Run: headless pygame with SDL's dummy video driver; simulated clock (each Clock.tick advances the game by its frame time, no real sleeping); random seed 0; keys injected as events and as key.get_pressed() state; no mouse input.
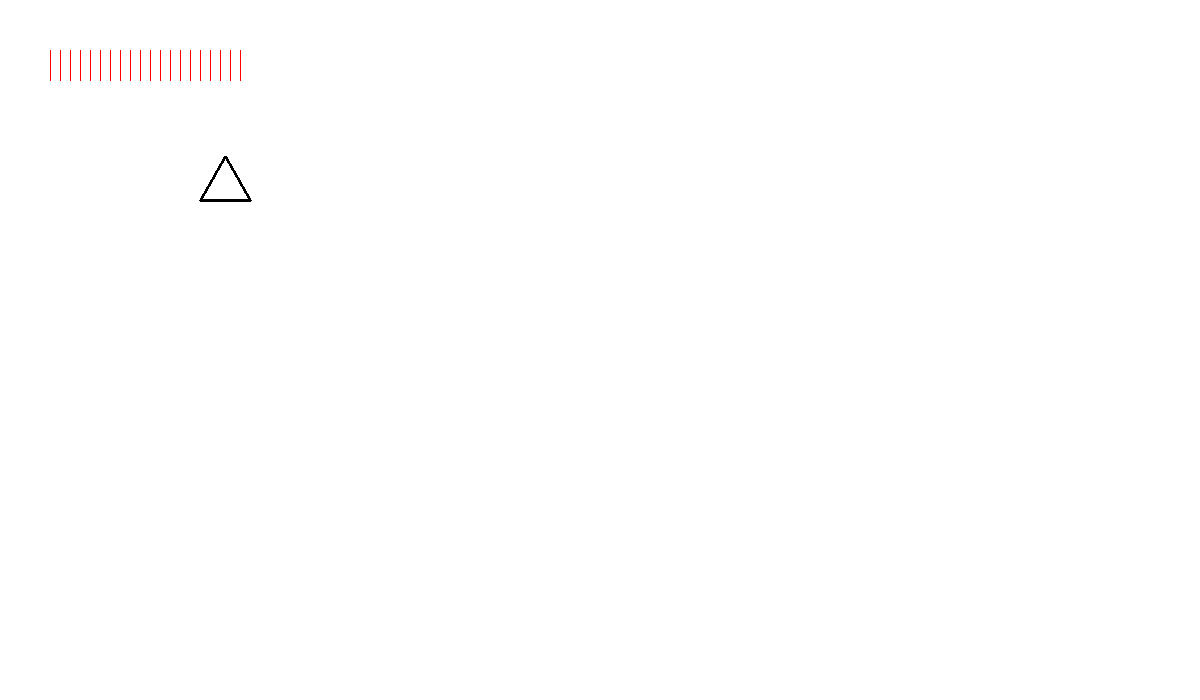
Frame 1 of 4 · flips 1–60 · no input
Frame 2 of 4 · flips 61–180 · tapped SPACE, RETURN · held RIGHT (→), D · screen unchanged from frame 1, image omitted
Frame 3 of 4 · flips 181–300 · held DOWN (↓), S · screen unchanged from frame 2, image omitted
Frame 4 of 4 · flips 301–420 · held LEFT (←), A, UP (↑), W · screen unchanged from frame 3, image omitted

The pygame program that drew these frames:

import pygame
import sys
import math


def draw_parallel_vertical_lines(screen, starting_point, number_of_lines, line_length, distance_between_lines):
    start_x = starting_point[0]
    start_y = starting_point[1]

    line_color = pygame.Color('red')

    for i in range(number_of_lines):
        line_x_position_offset = i * distance_between_lines
        pygame.draw.line(screen, line_color, (start_x + line_x_position_offset, start_y),
                         (start_x + line_x_position_offset, start_y + line_length))


def draw_equilateral_triangle(screen, lower_left_point, triangle_width):
    triangle_point_list = []
    triangle_point_list.append(lower_left_point)

    lower_left_point_x = lower_left_point[0]
    lower_left_point_y = lower_left_point[1]

    lower_right_point = (lower_left_point_x + triangle_width, lower_left_point_y)
    triangle_point_list.append(lower_right_point)

    height = math.sqrt(triangle_width ** 2 - (triangle_width // 2) ** 2)
    top_triangle_lower_left_point = (lower_left_point_x + (triangle_width // 2), lower_left_point_y - height)
    triangle_point_list.append(top_triangle_lower_left_point)

    triangle_border_width = 3

    pygame.draw.polygon(screen, pygame.Color("black"), triangle_point_list, triangle_border_width)


def draw_concentric_circles(screen, number_of_concentric_circles, center_point, radius):
    circle_color = pygame.Color('blue')

    for i in range(1, number_of_concentric_circles + 1):
        pygame.draw.circle(screen, circle_color, center_point, radius * i, 1)


def draw_triangle_pyramid(screen, lower_left_point, triangle_width):
    height = math.sqrt(triangle_width**2 - (triangle_width // 2)**2)

    lower_right_trianagle_lower_left_point = (lower_left_point[0] + triangle_width, lower_left_point[1])
    upper_triangle_lower_left_point = (lower_left_point[0] + (triangle_width // 2), lower_left_point[1] - height)

    draw_equilateral_triangle(screen, lower_left_point, triangle_width)
    draw_equilateral_triangle(screen, lower_right_trianagle_lower_left_point, triangle_width)
    draw_equilateral_triangle(screen, upper_triangle_lower_left_point, triangle_width)


def draw_nested_triangle_pyramids(screen, lower_left_point, triangle_width):
    height = math.sqrt((triangle_width // 2)**2 - (triangle_width // 4)**2)

    lower_left_x = lower_left_point[0]
    lower_left_y = lower_left_point[1]

    draw_triangle_pyramid(screen, lower_left_point, triangle_width // 2)
    draw_triangle_pyramid(screen, (lower_left_x + (triangle_width // 2), lower_left_y), triangle_width // 2)
    draw_triangle_pyramid(screen, (lower_left_x + (triangle_width // 4), lower_left_y - height), triangle_width // 2)


def n_layers_of_nested_triangle_pyramids(screen, layers_of_triangles, lower_left_point, triangle_width):
    if layers_of_triangles <= 1:
        draw_equilateral_triangle(screen, lower_left_point, triangle_width)
    else:
        height = math.sqrt(triangle_width**2 - (triangle_width // 2)**2)

        lower_left_x = lower_left_point[0]
        lower_left_y = lower_left_point[1]

        n_layers_of_nested_triangle_pyramids(screen, layers_of_triangles - 1, lower_left_point, triangle_width // 2)
        n_layers_of_nested_triangle_pyramids(screen, layers_of_triangles - 1, (lower_left_x + (triangle_width // 2), lower_left_y), triangle_width // 2)
        n_layers_of_nested_triangle_pyramids(screen, layers_of_triangles - 1, (lower_left_x + (triangle_width // 4), lower_left_y - (height // 2)), triangle_width // 2)


def main():
    pygame.init()
    frame_width = 1200
    frame_height = 700

    screen = pygame.display.set_mode((frame_width, frame_height))
    pygame.display.set_caption('Drawing with loops')

    while True:
        for event in pygame.event.get():
            if event.type == pygame.QUIT:
                sys.exit()

        screen.fill(pygame.Color('white'))

        draw_parallel_vertical_lines(screen, (50, 50), 20, 30, 10)
        draw_equilateral_triangle(screen, (200, 200), 50)
        # draw_concentric_circles(screen, 10, (300, 300), 5)
        # draw_triangle_pyramid(screen, (400, 400), 40)
        # draw_nested_triangle_pyramids(screen, (500, 500), 30)
        #
        # for i in range(8):
        #     n_layers_of_nested_triangle_pyramids(screen, i + 1, (575, 575), 600)

        pygame.display.update()


main()
